Run: headless pygame with SDL's dummy video driver; simulated clock (each Clock.tick advances the game by its frame time, no real sleeping); random seed 0; keys injected as events and as key.get_pressed() state; no mouse input.
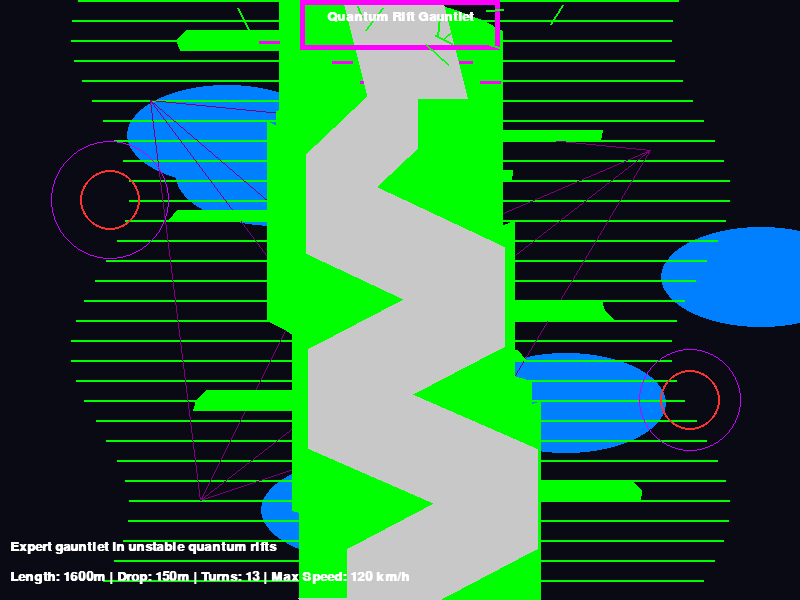
Frame 1 of 4 · flips 1–60 · no input
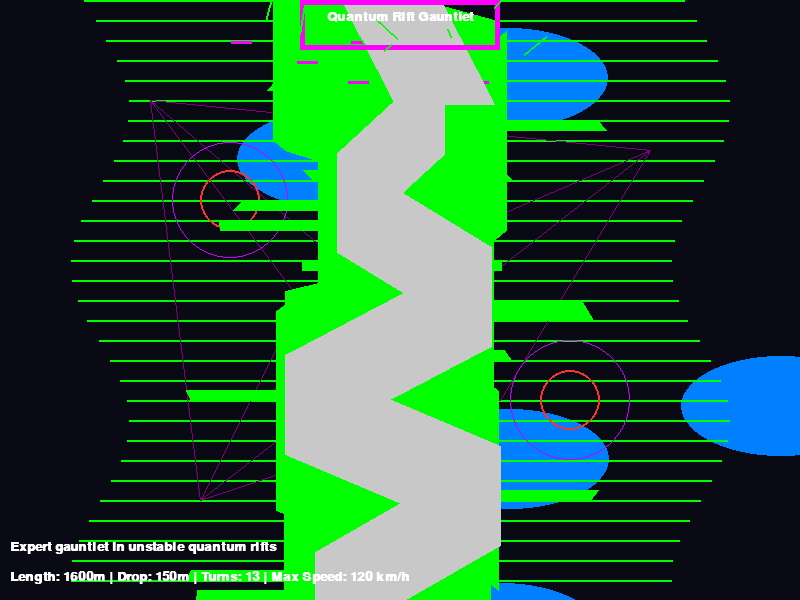
Frame 2 of 4 · flips 61–180 · tapped SPACE, RETURN · held RIGHT (→), D
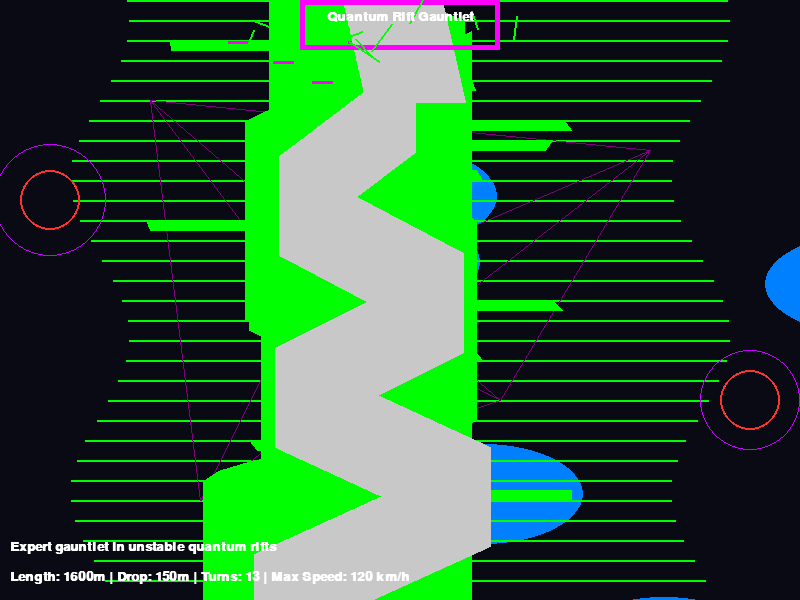
Frame 3 of 4 · flips 181–300 · held DOWN (↓), S
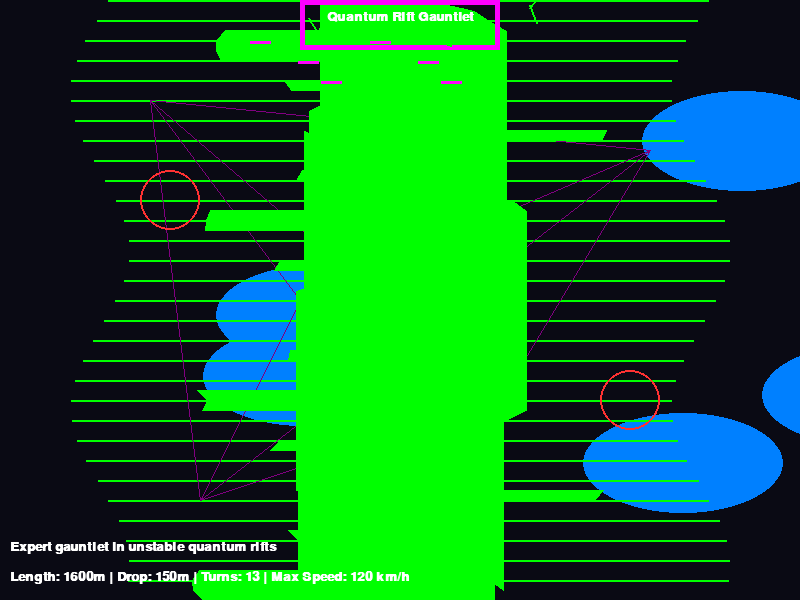
Frame 4 of 4 · flips 301–420 · held LEFT (←), A, UP (↑), W

The pygame program that drew these frames:

import pygame
import sys
import math
import random  # For quantum interference, track morphing, and echoes

# Initialize Pygame
pygame.init()

# Screen dimensions
SCREEN_WIDTH = 800
SCREEN_HEIGHT = 600

# Colors for cyberpunk aesthetic
NEON_BLUE = (0, 255, 255)
NEON_PINK = (255, 0, 255)
DARK_BG = (10, 10, 20)
GLOW_GREEN = (0, 255, 0)
WHITE = (255, 255, 255)
HOLO_PURPLE = (200, 0, 255)
AI_RED = (255, 50, 50)
ENERGY_YELLOW = (255, 255, 0)
RIFT_BLUE = (0, 128, 255, 128)  # Semi-transparent for rifts
PROB_FIELD_GREEN = (0, 255, 0, 64)  # For probability fields
ENTANGLE_WEB_PURPLE = (128, 0, 128)
ECHO_GRAY = (200, 200, 200, 64)  # For visual echoes

# Set up display
screen = pygame.display.set_mode((SCREEN_WIDTH, SCREEN_HEIGHT))
pygame.display.set_caption("Cyberpunk Luge Course 14: Quantum Rift Gauntlet")

# Fonts
font = pygame.font.SysFont('couriernew', 20, bold=True)
small_font = pygame.font.SysFont('couriernew', 12)

# For animation (quantum interference, track morphing, visual echoes, anomalies)
interference_timer = 0

def draw_track():
    global interference_timer
    interference_timer += 1
    # Draw background - unstable quantum rifts with subspace haze
    screen.fill(DARK_BG)
    # Rift voids (large semi-transparent areas)
    rift_surface = pygame.Surface((SCREEN_WIDTH, SCREEN_HEIGHT), pygame.SRCALPHA)
    for _ in range(5):
        rx = random.randint(0, SCREEN_WIDTH) + (interference_timer % 50) - 25
        ry = random.randint(0, SCREEN_HEIGHT) + (interference_timer % 40) - 20
        pygame.draw.ellipse(rift_surface, RIFT_BLUE[:3], (rx, ry, 200, 100))
    screen.blit(rift_surface, (0, 0))
    
    # Fluctuating probability fields (wavy lines)
    for y in range(0, SCREEN_HEIGHT, 20):
        wave_offset = int(30 * math.sin(interference_timer / 15 + y / 50))
        pygame.draw.line(screen, PROB_FIELD_GREEN[:3], (100 + wave_offset, y), (700 + wave_offset, y), 2)
    
    # Shimmering entanglement webs (connected lines/nodes)
    web_nodes = [(150, 100), (650, 150), (300, 300), (500, 400), (200, 500)]
    for i in range(len(web_nodes)):
        for j in range(i + 1, len(web_nodes)):
            if random.random() > 0.5 or interference_timer % 20 < 10:  # Shimmer
                pygame.draw.line(screen, ENTANGLE_WEB_PURPLE, web_nodes[i], web_nodes[j], 1)
    
    # Quantum guardians (patrolling holograms emitting pulses)
    guardian_positions = [(200 + (interference_timer % 300) - 150, 200), (600 - (interference_timer % 300) + 150, 400)]
    for gx, gy in guardian_positions:
        pygame.draw.circle(screen, AI_RED, (gx, gy), 30, 2)
        if interference_timer % 25 < 12:  # Pulse
            pygame.draw.circle(screen, HOLO_PURPLE, (gx, gy), 50 + random.randint(0, 10), 1)
    
    # Draw the track: 13 turns with alternating wide/narrow sections, phasing
    base_track_width = 200
    points = []
    y_pos = 0
    turn_lengths = [SCREEN_HEIGHT // 14] * 13  # Approx for 13 turns
    widths = [base_track_width if i % 2 == 0 else base_track_width // 2 for i in range(13)]  # Alternate wide/narrow
    
    current_x = SCREEN_WIDTH // 2
    for turn in range(13):
        direction = -1 if turn % 2 == 0 else 1
        section_length = turn_lengths[turn]
        radius = random.randint(80, 150)
        track_width = widths[turn]
        for i in range(0, section_length, 5):
            curve_x = current_x + direction * int(radius * math.sin(math.pi * i / section_length))
            morph_offset = random.randint(-10, 10) if interference_timer % 15 < 7 else 0  # Track morphing
            points.append((curve_x + morph_offset, y_pos))
            y_pos += 10
        current_x = points[-1][0]
    
    # Fill to bottom if needed
    while y_pos < SCREEN_HEIGHT:
        points.append((points[-1][0], y_pos))
        y_pos += 10
    
    # Draw the track surface with phasing (fading in/out)
    alpha = 255 if interference_timer % 30 < 15 else 128  # Phasing
    track_surface = pygame.Surface((SCREEN_WIDTH, SCREEN_HEIGHT), pygame.SRCALPHA)
    pygame.draw.lines(track_surface, GLOW_GREEN + (alpha,), False, points, base_track_width)  # Use base for drawing, but vary logically
    screen.blit(track_surface, (0, 0))
    
    # Narrow sections visual (barriers in narrow parts)
    narrow_y_starts = [sum(turn_lengths[:turn]) for turn in range(1, 13, 2)]  # Every odd section narrow
    for ny in narrow_y_starts:
        for i in range(ny, ny + turn_lengths[0], 20):
            if i < len(points):
                px = points[i][0]
                pygame.draw.line(screen, NEON_PINK, (px - base_track_width // 4, i), (px - base_track_width // 4 - 20, i), 3)
                pygame.draw.line(screen, NEON_PINK, (px + base_track_width // 4, i), (px + base_track_width // 4 + 20, i), 3)
    
    # Random anomaly events (distortions)
    if interference_timer % 40 < 10:
        anomaly_y = random.randint(100, SCREEN_HEIGHT - 100)
        pygame.draw.circle(screen, ENERGY_YELLOW, points[anomaly_y // 10], 50, 5)
    
    # Visual echoes (faint duplicates of track segments)
    if interference_timer % 25 < 12:
        echo_points = [ (p[0] + random.randint(-20, 20), p[1] + random.randint(-5, 5)) for p in points[::10] ]
        pygame.draw.lines(screen, ECHO_GRAY[:3], False, echo_points, base_track_width // 2)
    
    # Draw rift portal launch platform at top
    pygame.draw.rect(screen, NEON_PINK, (SCREEN_WIDTH // 2 - 100, 0, 200, 50), 5)
    # Probability fluxes (random lines around platform)
    for _ in range(10):
        fx = SCREEN_WIDTH // 2 + random.randint(-150, 150)
        fy = 25 + random.randint(-20, 20)
        end_x = fx + random.randint(-30, 30)
        end_y = fy + random.randint(-30, 30)
        pygame.draw.line(screen, PROB_FIELD_GREEN[:3], (fx, fy), (end_x, end_y), 2)
    
    # Text overlays for theme
    title_text = font.render("Quantum Rift Gauntlet", True, WHITE)
    screen.blit(title_text, (SCREEN_WIDTH // 2 - title_text.get_width() // 2, 10))
    
    stats_text = font.render("Length: 1600m | Drop: 150m | Turns: 13 | Max Speed: 120 km/h", True, WHITE)
    screen.blit(stats_text, (10, SCREEN_HEIGHT - 30))
    
    desc_text = font.render("Expert gauntlet in unstable quantum rifts", True, WHITE)
    screen.blit(desc_text, (10, SCREEN_HEIGHT - 60))

def main():
    clock = pygame.time.Clock()
    running = True
    
    while running:
        for event in pygame.event.get():
            if event.type == pygame.QUIT:
                running = False
        
        draw_track()
        pygame.display.flip()
        clock.tick(60)
    
    pygame.quit()
    sys.exit()

if __name__ == "__main__":
    main()
